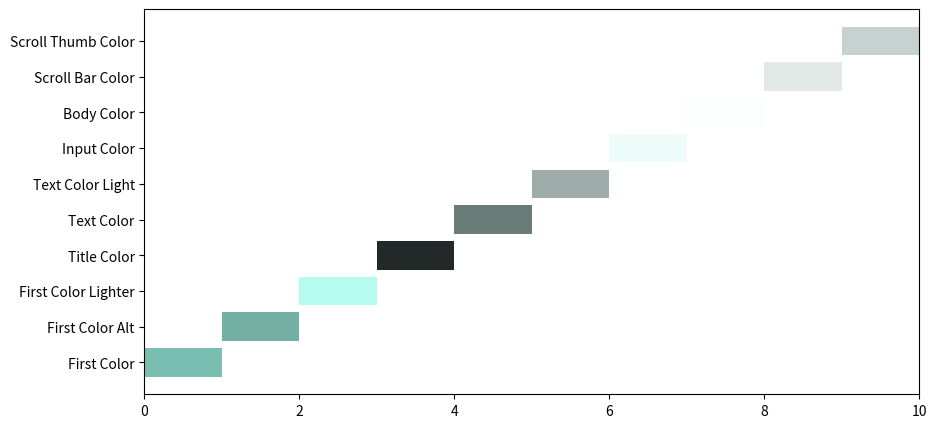

This figure's Python source:
import matplotlib.pyplot as plt

def hsl_to_rgb(h, s, l):
    """Convert an HSL color to RGB."""
    h /= 360
    s /= 100
    l /= 100
    c = (1 - abs(2 * l - 1)) * s
    x = c * (1 - abs(h * 6 % 2 - 1))
    m = l - c/2
    r, g, b = (0, 0, 0)
    if h < 1/6:
        r, g, b = (c, x, 0)
    elif h < 2/6:
        r, g, b = (x, c, 0)
    elif h < 3/6:
        r, g, b = (0, c, x)
    elif h < 4/6:
        r, g, b = (0, x, c)
    elif h < 5/6:
        r, g, b = (x, 0, c)
    else:
        r, g, b = (c, 0, x)
    r, g, b = (r + m, g + m, b + m)
    return (r * 255, g * 255, b * 255)

# Define the HSL color saturation and lightness values
colors = {
    'First Color': (35, 61),
    'First Color Alt': (27, 57),
    'First Color Lighter': (92, 85),
    'Title Color': (8, 15),
    'Text Color': (8, 45),
    'Text Color Light': (8, 65),
    'Input Color': (70, 96),
    'Body Color': (60, 99),
    'Scroll Bar Color': (12, 90),
    'Scroll Thumb Color': (12, 80)
}

# Hue value
hue = 168

# Plotting
fig, ax = plt.subplots(figsize=(10, 5))
for i, (key, (s, l)) in enumerate(colors.items()):
    color = hsl_to_rgb(hue, s, l)
    ax.barh(key, 1, color=[c/255 for c in color], left=i)

ax.set_xlim(0, len(colors))
plt.show()
